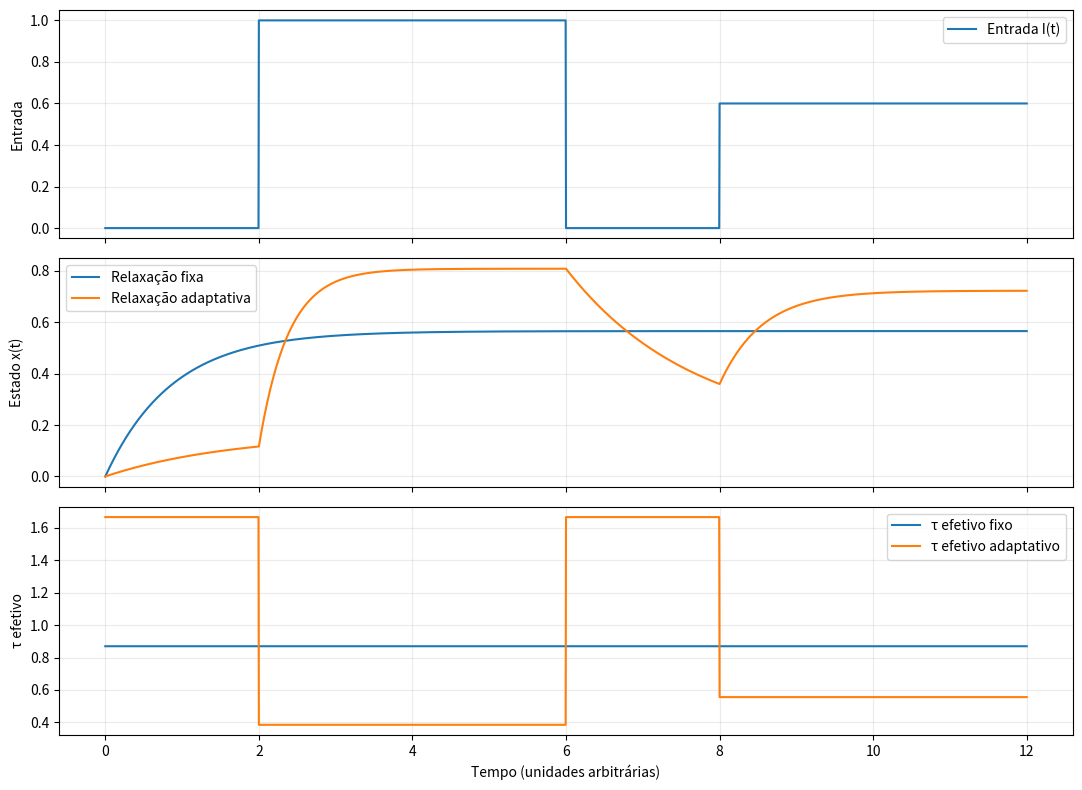

Write Python code to recreate this figure.
import numpy as np
import matplotlib.pyplot as plt

dt, T, tau, A = 0.005, 12.0, 2.0, 1.0
t = np.arange(0, T + dt, dt)
I = np.where((t >= 2) & (t < 6), 1., np.where(t >= 8, 0.6, 0.))

def integrate(f_values):
    x = np.zeros_like(t)
    for k in range(len(t)-1):
        dx = -(1/tau + f_values[k])*x[k] + f_values[k]*A
        x[k+1] = x[k] + dt*dx
    return x

f_fixed = np.full_like(t, 0.65)
f_adaptive = 0.10 + 2.0*I
x_fixed, x_adaptive = integrate(f_fixed), integrate(f_adaptive)
tau_fixed = 1/(1/tau + f_fixed)
tau_adaptive = 1/(1/tau + f_adaptive)
print('Intervalo de τ efetivo:')
print('Fixo:', round(tau_fixed.min(),3))
print('Adaptativo:',round(tau_adaptive.min(),3), 'a', round(tau_adaptive.max(),3))

fig, axes=plt.subplots(3,1,figsize=(11,8),sharex=True)
axes[0].plot(t,I,label='Entrada I(t)');axes[0].set_ylabel('Entrada');axes[0].legend()
axes[1].plot(t,x_fixed,label='Relaxação fixa')
axes[1].plot(t,x_adaptive,label='Relaxação adaptativa')
axes[1].set_ylabel('Estado x(t)');axes[1].legend()
axes[2].plot(t,tau_fixed,label='τ efetivo fixo')
axes[2].plot(t,tau_adaptive,label='τ efetivo adaptativo')
axes[2].set_ylabel('τ efetivo');axes[2].set_xlabel('Tempo (unidades arbitrárias)');axes[2].legend()
for ax in axes:ax.grid(True,alpha=.25)
plt.tight_layout();plt.show()
